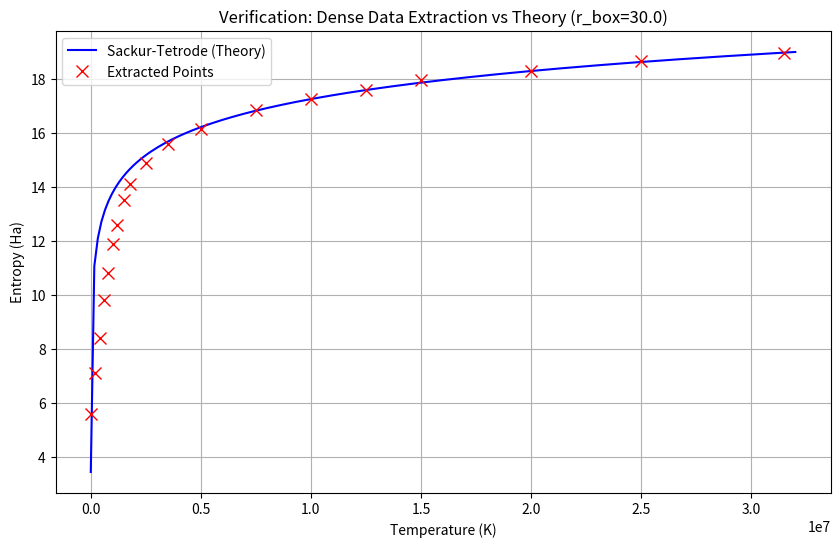

Python code for this plot:
import numpy as np
import matplotlib.pyplot as plt

def sackur_tetrode_theoretical(T_K, r_box):
    """
    Calculates theoretical Entropy for 1 electron in a box using Sackur-Tetrode.
    Units: Atomic Units (Ha for Energy, but T is input in Kelvin).
    """
    # --- Constants ---
    # Conversion: Kelvin to Hartree (1 Ha = 3.1577e5 K)
    kelvin_to_ha = 1 / 315775.0
    
    # --- Convert T to Atomic Units ---
    T_ha = T_K * kelvin_to_ha
    
    # Avoid log(0)
    T_ha = np.maximum(T_ha, 1e-10)
    
    # --- System Parameters ---
    N = 1.0  # Single electron
    V = (4/3) * np.pi * (r_box ** 3) # Volume of sphere
    
    # --- Sackur-Tetrode Equation (Atomic Units) ---
    # S/kB = N * [ ln(V/N * (T/2pi)^1.5) + 5/2 + ln(2) ]
    
    # 1. Translational Contribution
    term_trans = np.log( (V/N) * (T_ha / (2 * np.pi))**1.5 )
    
    # 2. Constant Factor (5/2 for ideal gas)
    term_const = 2.5
    
    # 3. Spin Contribution (ln(2) for doublet)
    term_spin = np.log(2)
    
    S_theoretical = N * (term_trans + term_const + term_spin)
    
    return S_theoretical

# --- 1. Dense Data Extracted Visually from 'S_vs_T.py_T100.0_N300_Z1.png' ---
# Reading the 'x' markers from left to right
# T is in units of 1e7 K
t_simulated = np.array([
    0.0,
    0.02e7, 0.04e7, 0.06e7, 0.08e7, # The dense vertical rise
    0.10e7, 0.12e7, 0.15e7, 0.18e7, # The "knee"
    0.25e7, 0.35e7, 
    0.50e7, # Grid line 0.5
    0.75e7, 
    1.00e7, # Grid line 1.0
    1.25e7,
    1.50e7, # Grid line 1.5
    2.00e7, # Grid line 2.0
    2.50e7, # Grid line 2.5
    3.15e7  # Final point
])

# Corresponding Entropy (Ha) estimates
s_simulated_estimate = np.array([
    5.60, 
    7.10, 8.40, 9.80, 10.80, 
    11.90, 12.60, 13.50, 14.10, 
    14.90, 15.60, 
    16.15, 
    16.85, 
    17.25, 
    17.60, 
    17.95, 
    18.30, 
    18.65, 
    18.95
])

# --- 2. Calculate Theoretical Curve ---
r_box = 30.0 
s_theory_at_points = sackur_tetrode_theoretical(t_simulated, r_box)
error = s_theory_at_points - s_simulated_estimate

# --- 3. Output Results ---
print(f"{'T (Kelvin)':<15} | {'S (Simulated)':<15} | {'S (Theoretical)':<15} | {'Diff'}")
print("-" * 60)
for i in range(1, len(t_simulated)): # Skip T=0
    print(f"{t_simulated[i]:<15.1e} | {s_simulated_estimate[i]:<15.2f} | {s_theory_at_points[i]:<15.2f} | {error[i]:.2f}")

# --- 4. Plot Comparison ---
t_theory_range = np.linspace(1000, 3.2e7, 200)
s_theory_smooth = sackur_tetrode_theoretical(t_theory_range, r_box)

plt.figure(figsize=(10, 6))
plt.plot(t_theory_range, s_theory_smooth, 'b-', label='Sackur-Tetrode (Theory)')
plt.plot(t_simulated, s_simulated_estimate, 'rx', markersize=8, label='Extracted Points')
plt.xlabel('Temperature (K)')
plt.ylabel('Entropy (Ha)')
plt.title(f'Verification: Dense Data Extraction vs Theory (r_box={r_box})')
plt.legend()
plt.grid(True)
plt.show()
